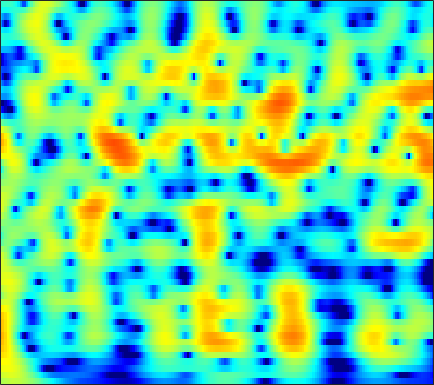

Values plotted in this chart, from the file beside it:
1.5487, 1.8057, 2.0841, 2.2892, 2.3958, 2.4773, 2.491, 2.4576, 2.3556, 2.1901, 1.9631, 1.7527, 1.4207, 1.0341, 0.7092, 0.23117, -0.29513, -0.71874, -1.3187, -1.9541, -2.6198, -3.1367, -3.841, -4.5599
2.768, 3.058, 3.347, 3.525, 3.588, 3.578, 3.462, 3.307, 3.009, 2.606, 2.1, 1.653, 0.9669, 0.1795, -0.4763, -1.434, -2.48, -3.316, -4.479, -5.672, -6.845, -7.676, -8.659, -9.441
4.036, 4.242, 4.407, 4.448, 4.396, 4.221, 3.921, 3.615, 3.094, 2.445, 1.66, 0.9779, -0.06238, -1.269, -2.297, -3.858, -5.684, -7.272, -9.78, -12.93, -17.14, -21.46, -26.89, -22.74
4.838, 4.897, 4.86, 4.69, 4.476, 4.08, 3.56, 3.093, 2.372, 1.55, 0.6386, -0.09498, -1.127, -2.209, -3.047, -4.188, -5.334, -6.188, -7.292, -8.317, -9.204, -9.758, -10.33, -10.74
5.988, 5.886, 5.601, 5.143, 4.687, 3.925, 2.989, 2.174, 0.9411, -0.443, -1.95, -3.121, -4.647, -5.984, -6.748, -7.355, -7.527, -7.467, -7.257, -7.018, -6.808, -6.691, -6.588, -6.566
6.903, 6.643, 6.101, 5.336, 4.616, 3.457, 2.066, 0.8611, -0.983, -3.152, -5.756, -8.132, -12.28, -18.76, -24.71, -18.25, -13.2, -10.81, -8.589, -7.045, -5.938, -5.344, -4.776, -4.427
7.575, 7.114, 6.267, 5.148, 4.128, 2.526, 0.6514, -0.9195, -3.181, -5.485, -7.572, -8.778, -9.749, -9.945, -9.655, -8.852, -7.794, -6.95, -5.892, -4.993, -4.265, -3.853, -3.494, -3.363
8.025, 7.416, 6.364, 5.019, 3.8, 1.861, -0.4972, -2.609, -6.043, -10.59, -16.8, -19.38, -14.99, -11.38, -9.556, -7.732, -6.311, -5.415, -4.439, -3.684, -3.129, -2.84, -2.652, -2.683
7.473, 6.87, 5.882, 4.685, 3.656, 2.119, 0.431, -0.9032, -2.698, -4.386, -5.814, -6.634, -7.332, -7.566, -7.503, -7.158, -6.622, -6.127, -5.404, -4.653, -3.983, -3.579, -3.211, -3.073
7.393, 6.836, 5.945, 4.887, 3.986, 2.645, 1.152, -0.0638, -1.797, -3.672, -5.718, -7.395, -9.826, -12.24, -13.53, -13.5, -11.66, -10.01, -8.044, -6.372, -5.051, -4.268, -3.466, -2.955
6.967, 6.485, 5.708, 4.775, 3.962, 2.723, 1.301, 0.1121, -1.635, -3.583, -5.74, -7.535, -10.17, -12.85, -14.29, -14.2, -12.12, -10.21, -7.859, -5.929, -4.453, -3.601, -2.695, -2.004
5.445, 5.176, 4.686, 4.009, 3.362, 2.293, 0.9786, -0.178, -1.94, -3.895, -5.929, -7.402, -9.042, -9.877, -9.833, -9.012, -7.741, -6.694, -5.261, -3.89, -2.673, -1.883, -1.059, -0.4615
2.641, 3.028, 3.28, 3.192, 2.902, 2.205, 1.135, 0.06054, -1.784, -4.224, -7.504, -10.94, -18.89, -22.44, -15.12, -10.25, -7.234, -5.527, -3.764, -2.38, -1.274, -0.5199, 0.3331, 0.9051
-0.03584, 1.222, 2.292, 2.825, 2.932, 2.728, 2.176, 1.556, 0.4773, -0.8338, -2.221, -3.216, -4.327, -4.947, -4.978, -4.608, -4.032, -3.5, -2.705, -1.886, -1.131, -0.6341, -0.04007, 0.4756
1.799, 2.482, 3.161, 3.569, 3.689, 3.615, 3.292, 2.91, 2.227, 1.371, 0.3847, -0.3932, -1.474, -2.594, -3.428, -4.405, -5.116, -5.396, -5.276, -4.571, -3.532, -2.803, -2.061, -1.467
3.403, 3.724, 4.025, 4.163, 4.155, 3.997, 3.665, 3.297, 2.667, 1.858, 0.8333, -0.07957, -1.516, -3.34, -5.104, -8.287, -13.32, -20.87, -19.63, -11.51, -7.658, -5.753, -3.942, -2.908
3.459, 3.617, 3.708, 3.659, 3.542, 3.285, 2.911, 2.558, 1.993, 1.33, 0.5536, -0.1293, -1.159, -2.322, -3.302, -4.696, -5.884, -6.467, -6.552, -5.808, -4.737, -4.051, -3.173, -2.511
3.262, 3.206, 3.02, 2.711, 2.418, 1.957, 1.472, 1.101, 0.618, 0.1696, -0.2134, -0.4986, -0.8673, -1.185, -1.39, -1.665, -1.83, -1.853, -1.793, -1.658, -1.384, -1.183, -1.068, -1.02
3.441, 3.093, 2.46, 1.66, 0.9489, -0.08564, -1.109, -1.766, -2.344, -2.543, -2.405, -2.139, -1.728, -1.323, -1.017, -0.5838, -0.213, 0.06728, 0.4497, 0.7674, 0.9864, 1.161, 1.227, 1.069
3.178, 2.626, 1.613, 0.2103, -1.179, -3.616, -7.064, -10.37, -13.45, -10.76, -7.652, -5.983, -4.381, -3.266, -2.587, -1.682, -0.7532, -0.0861, 0.7892, 1.623, 2.229, 2.535, 2.874, 2.953
1.421, 1.161, 0.5982, -0.3468, -1.345, -3.138, -5.405, -7.135, -8.524, -8.379, -7.453, -7.025, -7.091, -7.514, -7.771, -7.272, -5.294, -3.466, -1.302, 0.4326, 1.82, 2.517, 3.129, 3.498
-1.718, -0.8146, -0.05555, 0.2338, 0.1829, -0.1471, -0.662, -1.129, -1.741, -2.467, -3.334, -4.202, -6.028, -8.847, -11.86, -13.07, -8.03, -4.883, -1.751, 0.3542, 1.776, 2.609, 3.208, 3.411
-3.24, -1.82, -0.542, 0.2425, 0.5855, 0.8078, 0.8309, 0.7289, 0.487, 0.1845, -0.2706, -0.625, -1.098, -1.531, -1.617, -1.463, -0.8631, -0.2122, 0.6554, 1.509, 2.06, 2.307, 2.465, 2.232
-1.194, -0.7915, -0.3433, -0.01958, 0.1494, 0.2831, 0.3261, 0.3457, 0.3306, 0.3319, 0.3496, 0.3585, 0.4161, 0.4964, 0.5896, 0.8138, 1.028, 1.213, 1.433, 1.521, 1.581, 1.421, 1.081, 0.6073
0.5089, 0.3782, 0.1513, -0.1572, -0.4039, -0.7242, -0.9399, -0.9807, -0.8551, -0.6069, -0.1976, 0.1099, 0.5284, 0.956, 1.198, 1.515, 1.748, 1.846, 1.916, 1.768, 1.532, 1.216, 0.5555, -0.2191
2.345, 1.835, 0.8839, -0.4178, -1.628, -3.37, -4.754, -5.1, -4.324, -2.925, -1.554, -0.6319, 0.3579, 1.175, 1.689, 2.206, 2.641, 2.852, 2.977, 2.939, 2.534, 2.155, 1.233, -0.1255
3.672, 3.057, 1.755, -0.1956, -2.269, -6.322, -13.12, -15.83, -9.321, -5.378, -3.14, -2.086, -1.049, -0.3153, 0.2634, 1.063, 1.822, 2.379, 2.924, 3.27, 3.265, 2.997, 2.363, 1.191
3.558, 3.223, 2.492, 1.448, 0.5122, -0.8502, -2.025, -2.679, -3.153, -3.532, -4.045, -4.732, -6.027, -7.196, -7.279, -5.519, -3.121, -1.52, 0.2189, 1.328, 2.117, 2.321, 2.367, 2.051
3.01, 2.947, 2.7, 2.261, 1.84, 1.175, 0.419, -0.2069, -1.142, -2.317, -3.876, -5.435, -8.375, -12.31, -13.55, -9.773, -5.81, -3.674, -1.551, -0.07723, 0.9202, 1.461, 1.817, 1.94
1.858, 1.962, 1.985, 1.877, 1.715, 1.397, 0.9506, 0.5381, -0.1382, -0.8881, -1.766, -2.414, -3.239, -3.731, -3.871, -3.51, -2.813, -2.125, -1.275, -0.4186, 0.1752, 0.5973, 0.9405, 1.153
0.4295, 0.7075, 1.005, 1.22, 1.298, 1.288, 1.146, 0.9562, 0.593, 0.1476, -0.3552, -0.7332, -1.2, -1.557, -1.713, -1.807, -1.708, -1.555, -1.208, -0.8832, -0.4442, -0.2364, 0.1137, 0.3436
-1.335, -0.6631, 0.214, 0.934, 1.339, 1.672, 1.781, 1.721, 1.491, 1.057, 0.5201, 0.03017, -0.6257, -1.31, -1.715, -2.173, -2.387, -2.424, -2.247, -1.936, -1.495, -1.138, -0.7004, -0.2932
-4.464, -2.173, 0.07666, 1.575, 2.338, 2.959, 3.193, 3.128, 2.808, 2.167, 1.273, 0.3993, -0.9491, -2.571, -3.804, -5.281, -6.091, -6.051, -5.483, -4.397, -3.552, -2.761, -2.046, -1.342
-1.168, 0.5198, 2.271, 3.44, 3.997, 4.389, 4.401, 4.196, 3.601, 2.726, 1.444, 0.2245, -1.942, -4.877, -8.062, -14.6, -34.77, -17.43, -11.23, -8.515, -6.895, -6.236, -5.396, -4.745
4.261, 4.413, 4.603, 4.67, 4.606, 4.335, 3.881, 3.445, 2.676, 1.748, 0.5742, -0.4383, -2.131, -4.037, -5.757, -7.835, -9.387, -9.896, -10.06, -10.42, -10.66, -11.62, -12.69, -13.56
6.732, 6.328, 5.682, 4.91, 4.24, 3.235, 2.179, 1.395, 0.5227, -0.2366, -0.8421, -1.322, -2.019, -2.846, -3.643, -4.784, -6.197, -7.199, -9.102, -10.97, -13.6, -15.57, -19.04, -24.16
8.159, 7.424, 6.231, 4.736, 3.381, 1.201, -1.402, -3.5, -5.341, -5.054, -3.636, -2.732, -1.901, -1.707, -1.776, -2.423, -3.452, -4.57, -6.718, -9.293, -13.98, -18.06, -34.81, -21.35
7.489, 6.673, 5.365, 3.745, 2.233, -0.3064, -3.746, -7.23, -11.21, -8.513, -4.868, -2.942, -1.375, -0.5078, -0.2289, -0.3022, -0.7719, -1.467, -2.619, -4.126, -6.076, -7.022, -8.131, -7.837
4.014, 3.324, 2.322, 1.25, 0.4043, -0.6902, -1.71, -2.288, -2.641, -2.44, -1.784, -1.214, -0.4724, 0.1344, 0.3763, 0.5716, 0.4759, 0.2708, -0.08552, -0.6633, -1.131, -1.416, -1.729, -1.617
-0.5717, -1.247, -2.06, -2.714, -3.033, -3.213, -3.15, -2.863, -2.395, -1.754, -1.02, -0.5095, 0.1651, 0.7166, 1.024, 1.313, 1.431, 1.448, 1.358, 1.117, 0.9516, 0.7603, 0.6042, 0.5363
-6.227, -7.368, -8.676, -9.545, -9.654, -8.907, -7.318, -5.968, -4.181, -2.544, -1.176, -0.2794, 0.7146, 1.439, 1.902, 2.277, 2.474, 2.53, 2.407, 2.226, 1.956, 1.661, 1.373, 1.037
-13.75, -15.35, -17.65, -22.18, -33.05, -20.4, -12.5, -8.923, -5.358, -2.755, -0.7498, 0.4613, 1.704, 2.647, 3.125, 3.538, 3.689, 3.612, 3.33, 2.861, 2.118, 1.535, 0.6336, -0.1759
-25.14, -22.73, -17.52, -15.15, -13.66, -11.2, -8.183, -5.99, -3.376, -1.104, 0.7512, 1.864, 3.064, 3.942, 4.358, 4.688, 4.692, 4.471, 3.924, 2.93, 1.478, 0.1535, -2.295, -5.19
-8.639, -9.18, -9.122, -8.326, -7.447, -6.028, -4.382, -3.154, -1.444, 0.09887, 1.457, 2.347, 3.314, 4, 4.388, 4.619, 4.563, 4.344, 3.706, 2.631, 1.137, -0.4187, -3.227, -7.024
-6.151, -6.855, -7.207, -6.909, -6.322, -5.203, -3.866, -2.752, -1.38, -0.1158, 1.014, 1.739, 2.534, 3.144, 3.476, 3.726, 3.783, 3.693, 3.343, 2.803, 2.054, 1.219, 0.05374, -1.152
-9.15, -11.04, -12.54, -11.64, -9.965, -7.529, -5.394, -3.998, -2.427, -1.108, -0.05705, 0.5633, 1.23, 1.728, 1.96, 2.242, 2.453, 2.553, 2.703, 2.802, 2.74, 2.635, 2.408, 1.988
-12.27, -15.9, -20.38, -16.97, -13.29, -9.709, -7.174, -5.719, -4.14, -2.989, -2.191, -1.765, -1.466, -1.432, -1.48, -1.546, -1.398, -1.015, -0.1717, 0.7932, 1.732, 2.415, 3.033, 3.424
-11.4, -12.01, -12.15, -11.58, -10.76, -9.459, -8.171, -7.3, -6.372, -5.65, -5.184, -5.059, -5.3, -6.148, -7.243, -9.803, -12.63, -11.52, -7.15, -3.376, -0.6219, 0.8518, 2.374, 3.479
-17.56, -15.87, -13.82, -12.28, -11.42, -10.65, -10.11, -9.824, -9.497, -9.036, -8.424, -8.01, -7.738, -7.919, -8.431, -9.666, -10.62, -9.742, -6.608, -3.397, -0.8571, 0.6018, 2.179, 3.361
-16.91, -15.04, -12.99, -11.8, -11.44, -11.63, -12.63, -13.96, -15.93, -15.97, -13.2, -10.93, -8.45, -6.649, -5.701, -4.633, -3.581, -2.687, -1.413, -0.1104, 1.129, 1.982, 2.902, 3.596
-7.658, -7.778, -7.834, -7.982, -8.293, -9.09, -10.56, -12.27, -15.06, -15.47, -11.81, -8.98, -6.025, -3.818, -2.493, -1.065, 0.1082, 0.8495, 1.699, 2.417, 3, 3.314, 3.571, 3.644
-3.709, -3.963, -4.229, -4.462, -4.637, -4.898, -5.137, -5.246, -5.158, -4.643, -3.673, -2.758, -1.442, -0.1703, 0.7023, 1.684, 2.456, 2.9, 3.334, 3.574, 3.59, 3.448, 3.092, 2.518
-3.133, -3.376, -3.568, -3.577, -3.46, -3.174, -2.754, -2.35, -1.737, -1.022, -0.2344, 0.3879, 1.218, 1.986, 2.48, 3.027, 3.397, 3.554, 3.565, 3.33, 2.837, 2.307, 1.367, 0.1675
-5.087, -5.687, -6.071, -5.77, -5.146, -4.013, -2.791, -1.904, -0.7865, 0.2316, 1.154, 1.78, 2.512, 3.115, 3.471, 3.801, 3.938, 3.89, 3.593, 3.005, 2.103, 1.212, -0.3277, -2.252
-9.177, -12.48, -17.69, -14.05, -10.07, -6.359, -3.792, -2.313, -0.734, 0.5328, 1.58, 2.249, 3.007, 3.622, 3.985, 4.298, 4.397, 4.304, 3.936, 3.244, 2.168, 1.056, -0.9247, -3.663
-7.355, -8.813, -10.02, -9.166, -7.615, -5.434, -3.616, -2.509, -1.303, -0.3024, 0.5762, 1.2, 1.998, 2.736, 3.219, 3.735, 4.047, 4.125, 3.987, 3.538, 2.74, 1.869, 0.3722, -1.553
-4.171, -4.313, -4.36, -4.187, -3.94, -3.566, -3.244, -3.102, -3.012, -2.942, -2.662, -2.189, -1.189, 0.04029, 0.9649, 2.061, 2.899, 3.337, 3.645, 3.642, 3.344, 2.941, 2.199, 1.279
-3.249, -3.027, -2.808, -2.702, -2.72, -2.962, -3.547, -4.305, -5.944, -8.608, -12.01, -12.13, -7.891, -4.011, -1.84, 0.3009, 1.807, 2.605, 3.316, 3.684, 3.76, 3.67, 3.347, 2.852
